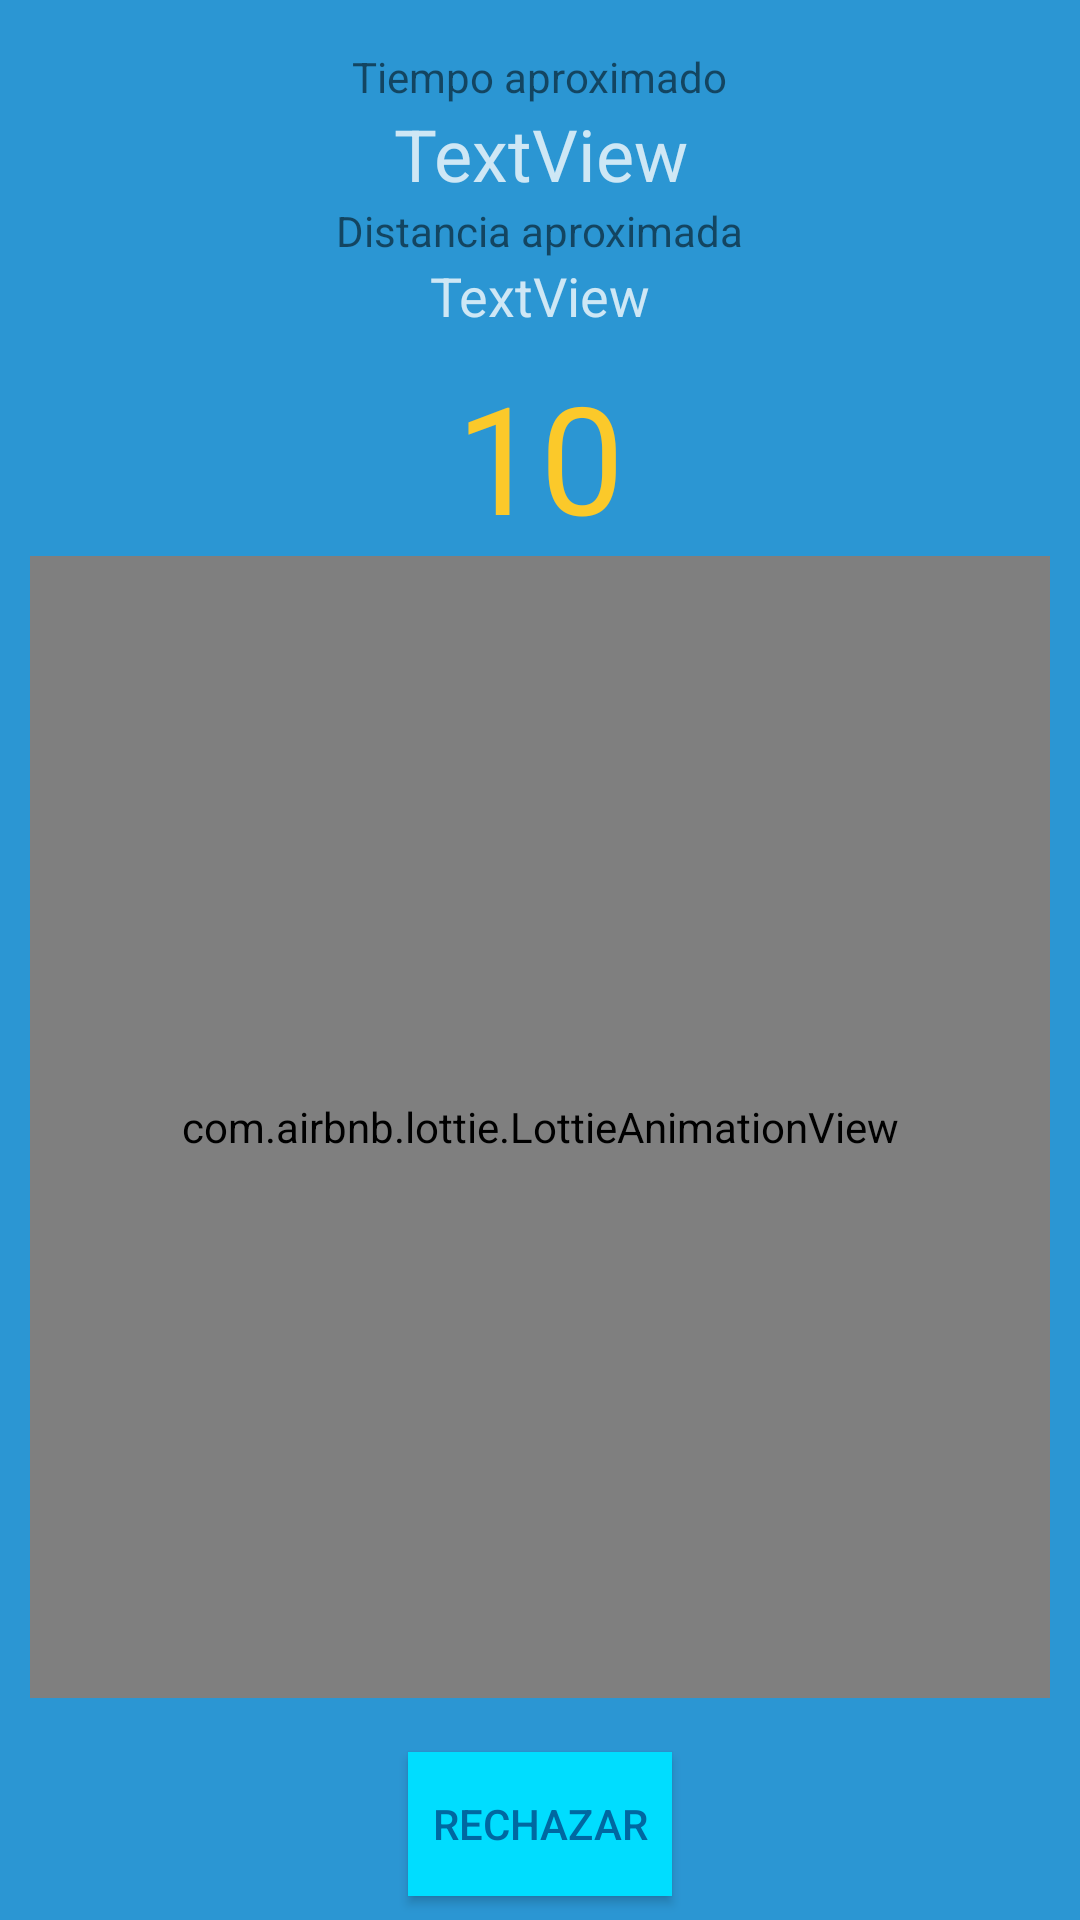

Produce the Android XML layout that renders to this screen, including the resource entries it uses.
<!-- AndroidManifest.xml: activity theme AppTheme.NoActionBar -->
<!-- res/layout/activity_servicio_nuevo.xml -->
<?xml version="1.0" encoding="utf-8"?>
<android.support.constraint.ConstraintLayout xmlns:android="http://schemas.android.com/apk/res/android"
    xmlns:app="http://schemas.android.com/apk/res-auto"
    xmlns:tools="http://schemas.android.com/tools"
    android:layout_width="match_parent"
    android:layout_height="match_parent"
    android:background="@color/colorPrimary"
    tools:context="mensajero.mensajerobike.ServicioNuevoActivity">

    <android.support.constraint.ConstraintLayout
        android:id="@+id/constraintLayout"
        android:layout_width="match_parent"
        android:layout_height="0dp"
        android:layout_marginEnd="8dp"
        android:layout_marginStart="8dp"
        android:layout_marginTop="8dp"
        app:layout_constraintEnd_toEndOf="parent"
        app:layout_constraintStart_toStartOf="parent"
        app:layout_constraintTop_toTopOf="parent">

        <TextView
            android:id="@+id/textView4"
            android:layout_width="wrap_content"
            android:layout_height="wrap_content"
            android:layout_marginEnd="8dp"
            android:layout_marginStart="8dp"
            android:text="Distancia aproximada"
            android:textColor="@color/common_google_signin_btn_text_dark_default"
            app:layout_constraintBottom_toTopOf="@+id/textViewdistcliente"
            app:layout_constraintEnd_toEndOf="parent"
            app:layout_constraintStart_toStartOf="parent"
            app:layout_constraintTop_toBottomOf="@+id/textViewtiempocliente" />

        <TextView
            android:id="@+id/textView2"
            android:layout_width="wrap_content"
            android:layout_height="wrap_content"
            android:layout_marginEnd="8dp"
            android:layout_marginStart="8dp"
            android:layout_marginTop="8dp"
            android:text="Tiempo aproximado"
            android:textColor="@color/common_google_signin_btn_text_dark_default"
            app:layout_constraintBottom_toTopOf="@+id/textViewtiempocliente"
            app:layout_constraintEnd_toEndOf="parent"
            app:layout_constraintStart_toStartOf="parent"
            app:layout_constraintTop_toTopOf="parent" />

        <TextView
            android:id="@+id/textViewtiempocliente"
            android:layout_width="wrap_content"
            android:layout_height="wrap_content"
            android:layout_marginEnd="8dp"
            android:layout_marginStart="8dp"
            android:text="TextView"
            android:textColor="@color/colorBlanco"
            android:textSize="24sp"
            app:layout_constraintBottom_toTopOf="@+id/textView4"
            app:layout_constraintEnd_toEndOf="parent"
            app:layout_constraintHorizontal_bias="0.502"
            app:layout_constraintStart_toStartOf="parent"
            app:layout_constraintTop_toBottomOf="@+id/textView2" />

        <TextView
            android:id="@+id/textViewdistcliente"
            android:layout_width="wrap_content"
            android:layout_height="wrap_content"
            android:layout_marginEnd="8dp"
            android:layout_marginStart="8dp"
            android:text="TextView"
            android:textColor="@color/colorBlanco"
            android:textSize="18sp"
            app:layout_constraintBottom_toTopOf="@+id/cronotiemposervicio"
            app:layout_constraintEnd_toEndOf="parent"
            app:layout_constraintStart_toStartOf="parent"
            app:layout_constraintTop_toBottomOf="@+id/textView4" />

        <TextView
            android:id="@+id/cronotiemposervicio"
            android:layout_width="wrap_content"
            android:layout_height="wrap_content"
            android:layout_marginEnd="8dp"
            android:layout_marginStart="8dp"
            android:layout_marginTop="8dp"
            android:text="10"
            android:textColor="@color/colornaranja"
            android:textSize="50sp"
            app:layout_constraintBottom_toBottomOf="parent"
            app:layout_constraintEnd_toEndOf="parent"
            app:layout_constraintStart_toStartOf="parent"
            app:layout_constraintTop_toBottomOf="@+id/textViewdistcliente" />
    </android.support.constraint.ConstraintLayout>

    <FrameLayout
        android:id="@+id/frameLayout"
        android:layout_width="0dp"
        android:layout_height="0dp"
        android:layout_marginBottom="8dp"
        android:layout_marginEnd="8dp"
        android:layout_marginStart="8dp"
        app:layout_constraintBottom_toTopOf="@+id/botonRechazar"
        app:layout_constraintEnd_toEndOf="parent"
        app:layout_constraintStart_toStartOf="parent"
        app:layout_constraintTop_toBottomOf="@+id/constraintLayout">

        <com.airbnb.lottie.LottieAnimationView
            android:id="@+id/lotiierecibido"
            android:layout_width="match_parent"
            android:layout_height="match_parent"
            android:layout_marginBottom="2dp"
            android:layout_marginEnd="2dp"
            android:layout_marginStart="2dp"
            app:layout_constraintBottom_toTopOf="@+id/botonRechazar"
            app:layout_constraintEnd_toEndOf="parent"
            app:layout_constraintStart_toStartOf="parent"
            app:layout_constraintTop_toBottomOf="@+id/constraintLayout"
            app:lottie_autoPlay="false"
            app:lottie_fileName="recibido.json"
            app:lottie_imageAssetsFolder="images" />
    </FrameLayout>

    <Button
        android:id="@+id/botonRechazar"
        android:layout_width="wrap_content"
        android:layout_height="wrap_content"
        android:layout_marginBottom="8dp"
        android:layout_marginEnd="8dp"
        android:layout_marginStart="8dp"
        android:layout_marginTop="8dp"
        android:background="@android:color/holo_blue_bright"
        android:elevation="5dp"
        android:text="Rechazar"
        android:textColor="@color/colorPrimaryDark"
        app:layout_constraintBottom_toBottomOf="parent"
        app:layout_constraintEnd_toEndOf="parent"
        app:layout_constraintStart_toStartOf="parent"
        app:layout_constraintTop_toBottomOf="@+id/frameLayout" />


</android.support.constraint.ConstraintLayout>
<!-- resources referenced by this layout -->
<resources>
  <color name="colorBlanco">#c5ffffff</color>
  <color name="colorPrimary">#2b96d3</color>
  <color name="colorPrimaryDark">#0068a1</color>
  <color name="colornaranja">#fbc92a</color>
  <style name="AppTheme.NoActionBar">
          <item name="windowActionBar">false</item>
          <item name="windowNoTitle">true</item>
      </style>
</resources>
